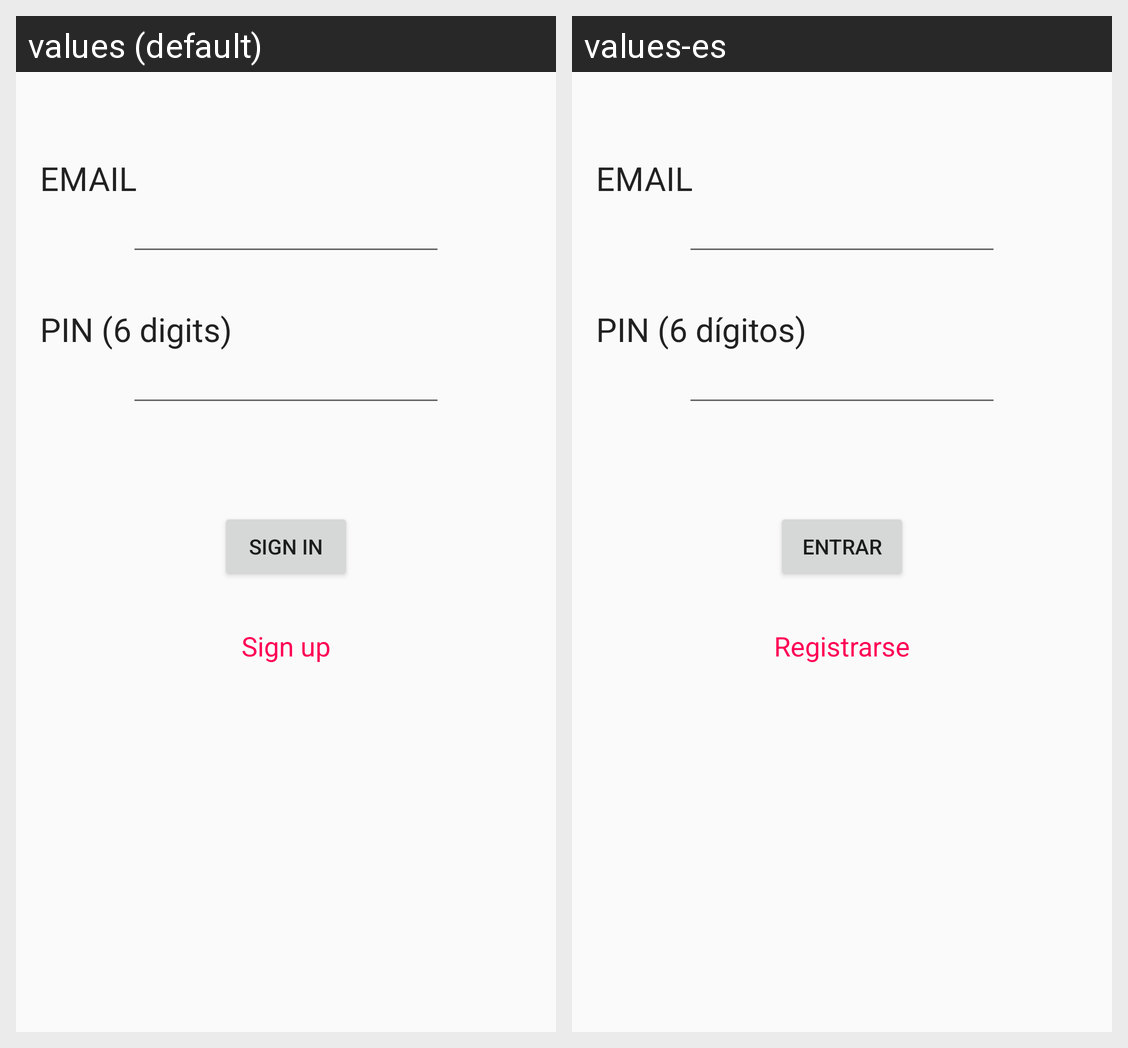

The same Android screen rendered under two of its app's locales, left to right. List the strings drawn on it with the default value and each locale's translation.
Android screen res/layout/activity_main_first_time.xml rendered under 2 locales, left to right: values (default), values-es. Device: Nexus 5 (rendered at 1080×1920; each locale shown at half size, 540×960, under a caption strip naming it); theme AppTheme.
Strings drawn on this screen, with the default value and each locale's value (text and hints the layout hard-codes, and strings that could not be matched under every locale, appear in the picture but are not listed):

email
  values: EMAIL
  values-es: EMAIL

pin
  values: PIN (6 digits)
  values-es: PIN (6 dígitos)

sign_in
  values: SIGN IN
  values-es: ENTRAR

sign_up
  values: Sign up
  values-es: Registrarse
